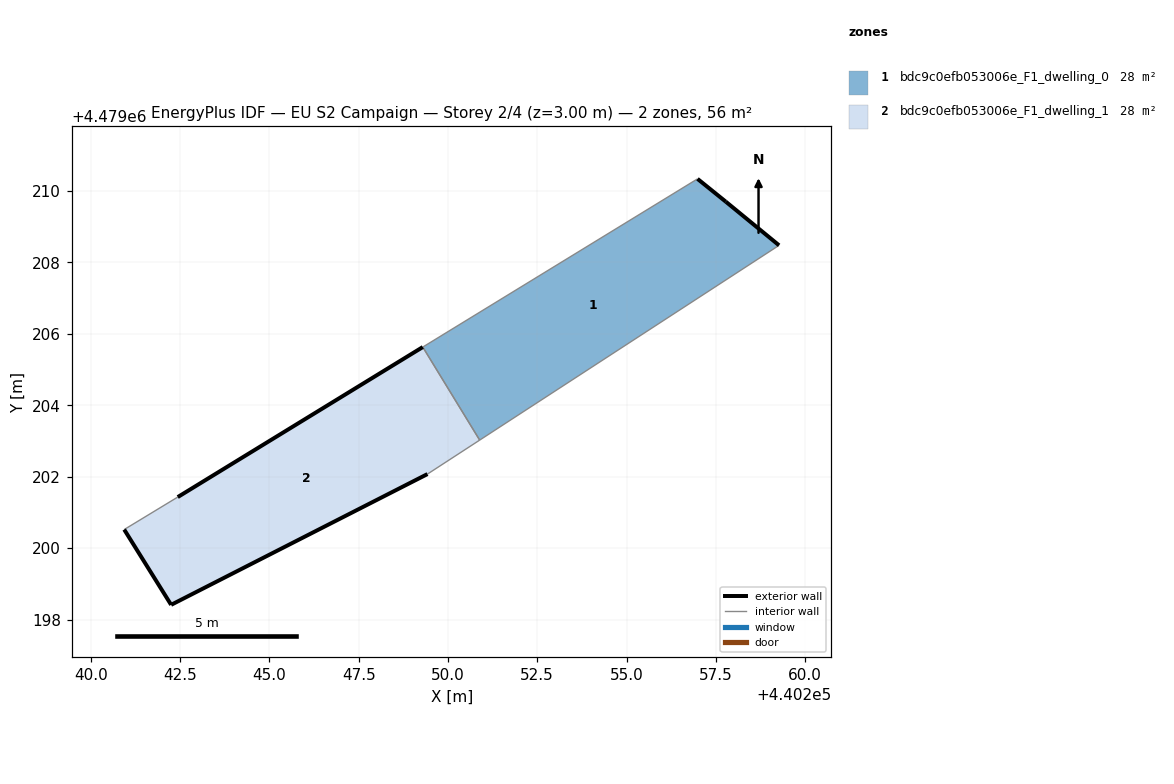
=== STOREY PLAN SPEC (per zone: floor XY polygon, exterior-wall plan segments, windows/doors) ===
zone 1: bdc9c0efb053006e_F1_dwelling_0  (27.8 m²)
  floor: (440259.27, 4479208.48) (440257.78, 4479209.70) (440256.99, 4479210.34) (440249.30, 4479205.63) (440250.89, 4479203.03)
  exterior wall: (440256.99, 4479210.34) – (440257.78, 4479209.70)  [1.0 m]
  exterior wall: (440257.78, 4479209.70) – (440259.27, 4479208.48)  [1.9 m]
  interior walls: 3
zone 2: bdc9c0efb053006e_F1_dwelling_1  (27.8 m²)
  floor: (440249.43, 4479202.08) (440250.89, 4479203.03) (440249.30, 4479205.63) (440242.43, 4479201.43) (440240.94, 4479200.52) (440242.25, 4479198.41)
  exterior wall: (440242.43, 4479201.43) – (440249.30, 4479205.63)  [8.0 m]
  exterior wall: (440249.43, 4479202.08) – (440242.25, 4479198.41)  [8.1 m]
  exterior wall: (440242.25, 4479198.41) – (440240.94, 4479200.52)  [2.5 m]
  interior walls: 3

=== DERIVED (storey summary) ===
Building: EU S2 Campaign
Storey: 2 of 4  (floor level z = 3.00 m)
Storey gross floor area: 55.6 m²
Zones on this storey: 2
  - bdc9c0efb053006e_F1_dwelling_0: floor 27.8 m²; exterior wall 2.9 m (8.8 m²); WWR 0.0%
  - bdc9c0efb053006e_F1_dwelling_1: floor 27.8 m²; exterior wall 18.6 m (55.8 m²); WWR 0.0%
Zone adjacency (shared interzone walls):
  - bdc9c0efb053006e_F1_dwelling_0 ↔ bdc9c0efb053006e_F1_dwelling_1